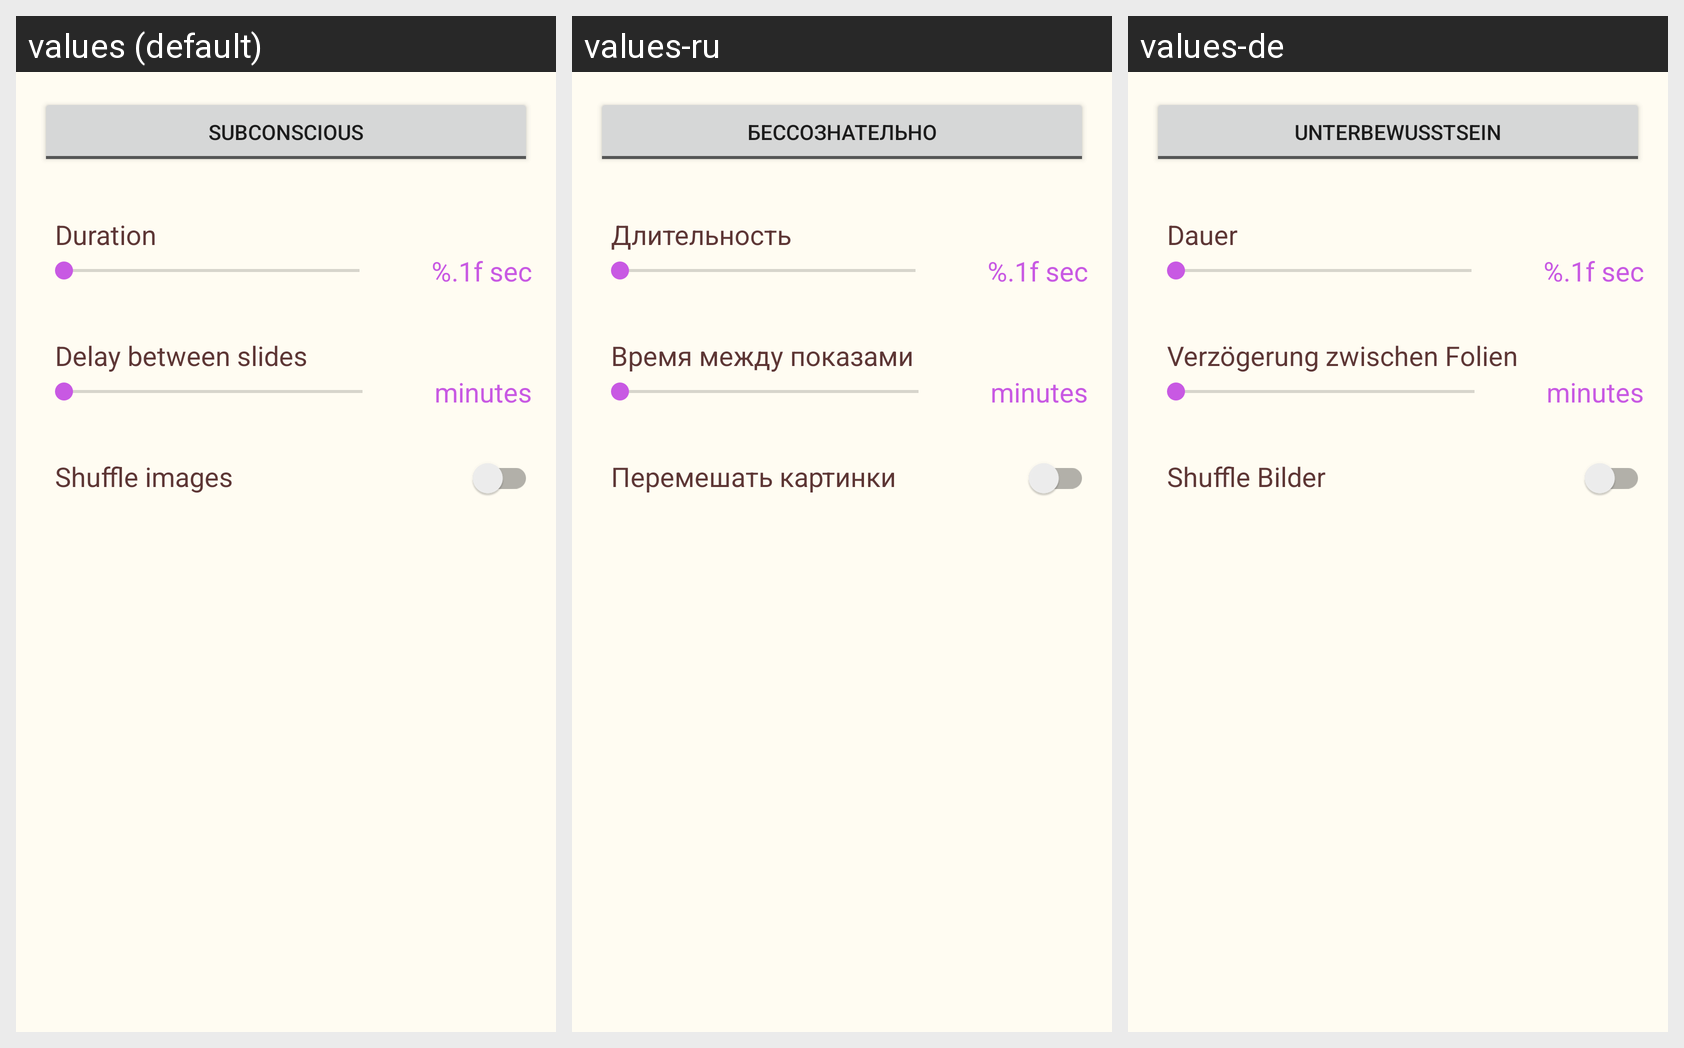

Strings drawn on this Android screen and how each of the app's shown locales translates them:
Android screen res/layout/activity_settings.xml rendered under 3 locales, left to right: values (default), values-ru, values-de. Device: Nexus 5 (rendered at 1080×1920; each locale shown at half size, 540×960, under a caption strip naming it); theme AppTheme.
Strings drawn on this screen, with the default value and each locale's value (text and hints the layout hard-codes, and strings that could not be matched under every locale, appear in the picture but are not listed):

tv_mode_subconsious
  values: Subconscious
  values-ru: Бессознательно
  values-de: Unterbewusstsein

tv_duration
  values: Duration
  values-ru: Длительность
  values-de: Dauer

miliseconds
  values: %.1f sec
  values-ru: %.1f sec  [not translated; the default value is used]
  values-de: %.1f sec  [not translated; the default value is used]

tv_delay
  values: Delay between slides
  values-ru: Время между показами
  values-de: Verzögerung zwischen Folien

minutes
  values: minutes
  values-ru: minutes  [not translated; the default value is used]
  values-de: minutes  [not translated; the default value is used]

tv_shuffle_images
  values: Shuffle images
  values-ru: Перемешать картинки
  values-de: Shuffle Bilder
